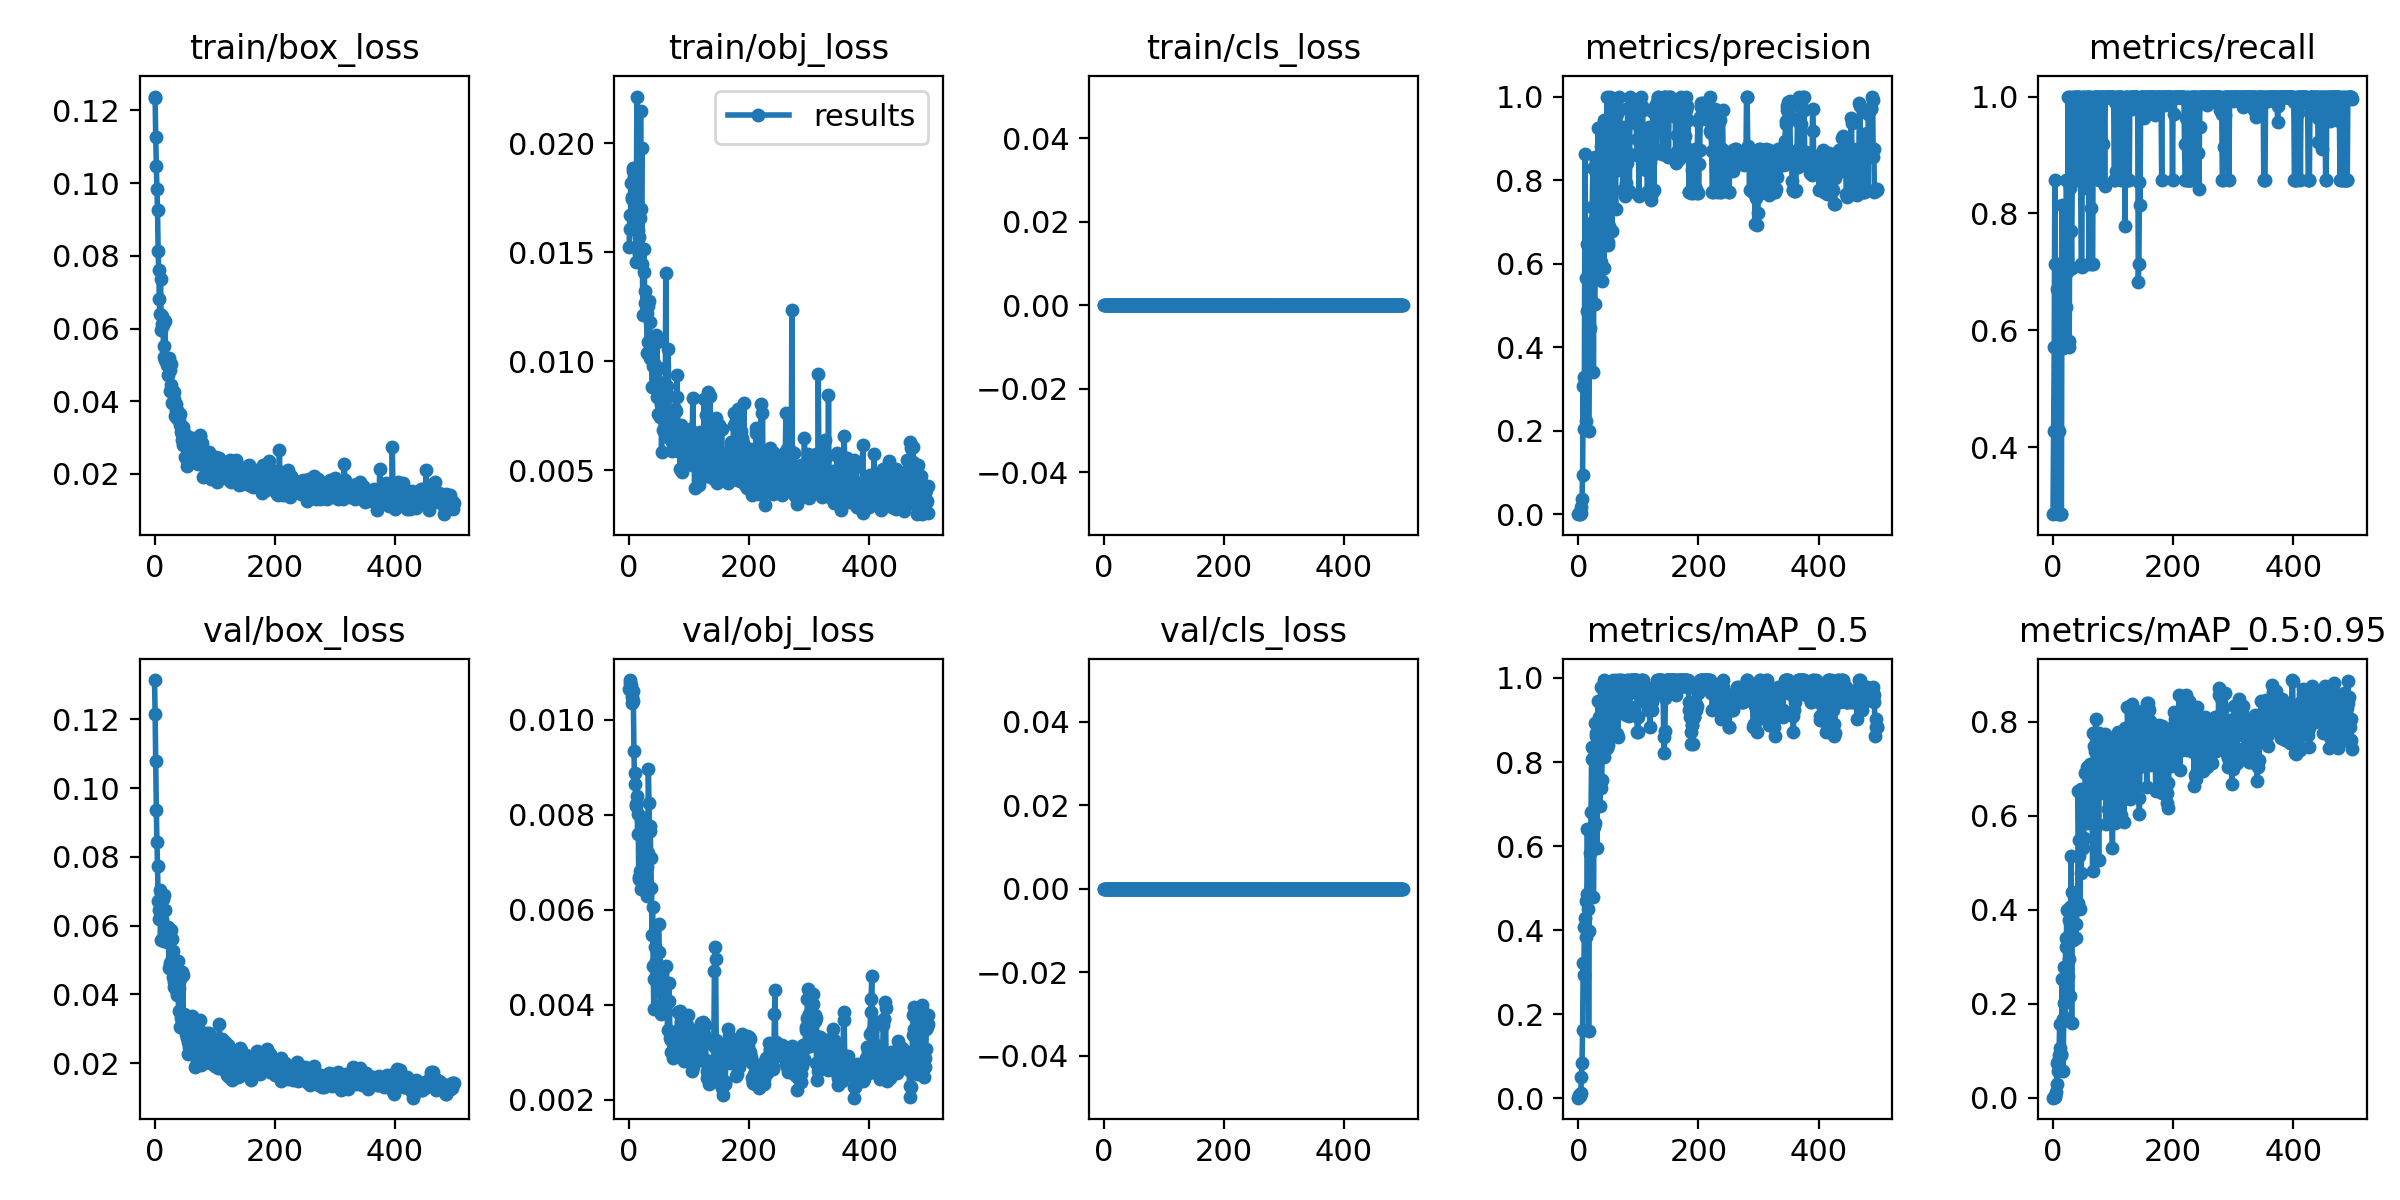

The table this chart was drawn from, first rows:
epoch, train/box_loss, train/obj_loss, train/cls_loss, metrics/precision, metrics/recall, metrics/mAP_0.5, metrics/mAP_0.5:0.95, val/box_loss, val/obj_loss, val/cls_loss, x/lr0, x/lr1, x/lr2
0, 0.1238, 0.01524, 0, 0.0007407, 0.2857, 0.001419, 0.0003483, 0.1314, 0.01065, 0, 0.0973, 0.0003, 0.0003
1, 0.1234, 0.0167, 0, 0.002589, 0.4286, 0.00853, 0.002061, 0.1214, 0.01077, 0, 0.0937, 0.0006998, 0.0006998
2, 0.1127, 0.01607, 0, 0.001481, 0.5714, 0.006077, 0.001512, 0.1079, 0.01084, 0, 0.0901, 0.001099, 0.001099
3, 0.1046, 0.01818, 0, 0.002222, 0.8571, 0.008069, 0.003641, 0.09366, 0.01073, 0, 0.0865, 0.001499, 0.001499
4, 0.09852, 0.01745, 0, 0.002719, 0.7143, 0.01367, 0.002613, 0.08443, 0.01049, 0, 0.0829, 0.001898, 0.001898
5, 0.09272, 0.01753, 0, 0.01901, 0.4286, 0.04968, 0.0125, 0.07739, 0.01036, 0, 0.0793, 0.002297, 0.002297
6, 0.08128, 0.01871, 0, 0.03803, 0.7143, 0.08423, 0.02856, 0.06717, 0.01061, 0, 0.0757, 0.002696, 0.002696
7, 0.07612, 0.01887, 0, 0.09443, 0.671, 0.1628, 0.07407, 0.06191, 0.0104, 0, 0.0721, 0.003095, 0.003095
8, 0.06824, 0.01845, 0, 0.3085, 0.2857, 0.3219, 0.05805, 0.06463, 0.009341, 0, 0.06849, 0.003493, 0.003493
9, 0.064, 0.01776, 0, 0.2053, 0.4286, 0.2942, 0.07934, 0.07023, 0.008638, 0, 0.06489, 0.003892, 0.003892
10, 0.07357, 0.01817, 0, 0.3292, 0.4286, 0.4071, 0.09158, 0.05585, 0.008885, 0, 0.06129, 0.00429, 0.00429
11, 0.05951, 0.01457, 0, 0.8615, 0.2857, 0.4299, 0.157, 0.06899, 0.008229, 0, 0.05769, 0.004688, 0.004688
12, 0.06338, 0.01768, 0, 0.2237, 0.5714, 0.3848, 0.1053, 0.062, 0.008182, 0, 0.05409, 0.005086, 0.005086
13, 0.0613, 0.02214, 0, 0.5669, 0.2857, 0.4701, 0.09119, 0.05585, 0.008399, 0, 0.05048, 0.005483, 0.005483
14, 0.06099, 0.01605, 0, 0.6463, 0.2857, 0.4852, 0.09335, 0.06789, 0.007599, 0, 0.04688, 0.005881, 0.005881
15, 0.05527, 0.01715, 0, 0.4867, 0.8152, 0.6414, 0.2531, 0.05554, 0.008013, 0, 0.04328, 0.006278, 0.006278
16, 0.05214, 0.01569, 0, 0.4883, 0.6842, 0.4514, 0.1668, 0.06897, 0.006647, 0, 0.03968, 0.006675, 0.006675
17, 0.06206, 0.01494, 0, 0.1993, 0.5692, 0.1598, 0.05726, 0.06448, 0.006685, 0, 0.03607, 0.007071, 0.007071
18, 0.05123, 0.01656, 0, 0.3436, 0.5714, 0.3988, 0.2024, 0.05606, 0.006815, 0, 0.03247, 0.007468, 0.007468
19, 0.05156, 0.02148, 0, 0.5414, 0.5714, 0.6335, 0.2791, 0.05801, 0.00681, 0, 0.02886, 0.007865, 0.007865
20, 0.05082, 0.01697, 0, 0.447, 0.5714, 0.5834, 0.1706, 0.0595, 0.006442, 0, 0.02526, 0.008261, 0.008261
21, 0.04983, 0.01978, 0, 0.6894, 0.6398, 0.6813, 0.34, 0.05528, 0.006598, 0, 0.02166, 0.008657, 0.008657
22, 0.05054, 0.01447, 0, 0.6314, 0.8571, 0.8071, 0.3216, 0.05629, 0.006564, 0, 0.01805, 0.009053, 0.009053
23, 0.04733, 0.01212, 0, 0.7365, 0.8571, 0.8348, 0.4001, 0.0596, 0.006711, 0, 0.01445, 0.009449, 0.009449
24, 0.05177, 0.01409, 0, 0.8299, 0.6995, 0.8323, 0.2736, 0.04765, 0.007617, 0, 0.01084, 0.009844, 0.009844
25, 0.04281, 0.01515, 0, 0.3407, 1, 0.4797, 0.2582, 0.04915, 0.007923, 0, 0.009941, 0.009941, 0.009941
26, 0.04864, 0.01266, 0, 0.7046, 0.5714, 0.6465, 0.295, 0.05646, 0.006896, 0, 0.009941, 0.009941, 0.009941
27, 0.05032, 0.01323, 0, 0.5044, 0.5827, 0.6553, 0.3782, 0.05882, 0.006672, 0, 0.009939, 0.009939, 0.009939
28, 0.04433, 0.01273, 0, 0.8549, 0.8437, 0.8927, 0.4054, 0.04959, 0.007146, 0, 0.009936, 0.009936, 0.009936
29, 0.03961, 0.01221, 0, 0.6627, 1, 0.869, 0.217, 0.05602, 0.0069, 0, 0.009934, 0.009934, 0.009934
30, 0.04261, 0.01038, 0, 0.8426, 0.7699, 0.8627, 0.5141, 0.04515, 0.006281, 0, 0.009932, 0.009932, 0.009932
31, 0.04256, 0.0109, 0, 0.6221, 0.7065, 0.5962, 0.1593, 0.05253, 0.00719, 0, 0.009929, 0.009929, 0.009929
32, 0.04063, 0.01256, 0, 0.7837, 0.8571, 0.8625, 0.4377, 0.04224, 0.008966, 0, 0.009927, 0.009927, 0.009927
33, 0.04251, 0.01276, 0, 0.9246, 0.8571, 0.9441, 0.411, 0.04376, 0.008249, 0, 0.009925, 0.009925, 0.009925
34, 0.036, 0.01183, 0, 0.5816, 1, 0.7573, 0.3367, 0.04284, 0.007651, 0, 0.009922, 0.009922, 0.009922
35, 0.03739, 0.01013, 0, 0.7225, 1, 0.9062, 0.4289, 0.04352, 0.007767, 0, 0.00992, 0.00992, 0.00992
36, 0.03927, 0.01011, 0, 0.6092, 1, 0.6945, 0.4189, 0.0412, 0.007091, 0, 0.009917, 0.009917, 0.009917
37, 0.03549, 0.01068, 0, 0.8814, 0.8571, 0.9775, 0.4203, 0.04452, 0.006467, 0, 0.009915, 0.009915, 0.009915
38, 0.03759, 0.008842, 0, 0.6031, 0.8571, 0.7371, 0.3399, 0.03979, 0.005478, 0, 0.009913, 0.009913, 0.009913
39, 0.03508, 0.008849, 0, 0.5586, 1, 0.7578, 0.3697, 0.04971, 0.006068, 0, 0.00991, 0.00991, 0.00991
40, 0.03476, 0.009776, 0, 0.6912, 1, 0.913, 0.4051, 0.03523, 0.004823, 0, 0.009908, 0.009908, 0.009908
41, 0.0362, 0.008804, 0, 0.7417, 1, 0.8157, 0.4149, 0.04194, 0.003921, 0, 0.009906, 0.009906, 0.009906
42, 0.03651, 0.009938, 0, 0.9443, 1, 0.995, 0.6533, 0.03064, 0.004539, 0, 0.009903, 0.009903, 0.009903
43, 0.03356, 0.009643, 0, 0.5906, 0.8571, 0.8124, 0.5488, 0.04459, 0.005222, 0, 0.009901, 0.009901, 0.009901
44, 0.0314, 0.01119, 0, 0.855, 1, 0.9237, 0.5148, 0.03314, 0.004913, 0, 0.009899, 0.009899, 0.009899
45, 0.02933, 0.008996, 0, 0.9399, 0.8571, 0.8783, 0.4027, 0.04653, 0.004567, 0, 0.009896, 0.009896, 0.009896
46, 0.03097, 0.0109, 0, 0.9444, 0.8571, 0.9775, 0.6574, 0.03219, 0.004751, 0, 0.009894, 0.009894, 0.009894
47, 0.03276, 0.008346, 0, 0.884, 0.7143, 0.8328, 0.4793, 0.04574, 0.004664, 0, 0.009892, 0.009892, 0.009892
48, 0.02782, 0.007583, 0, 1, 0.7086, 0.9441, 0.6298, 0.03401, 0.004666, 0, 0.009889, 0.009889, 0.009889
49, 0.03036, 0.009071, 0, 0.6515, 1, 0.869, 0.5429, 0.03446, 0.005696, 0, 0.009887, 0.009887, 0.009887
50, 0.03088, 0.009711, 0, 0.6455, 1, 0.8393, 0.5313, 0.03089, 0.005121, 0, 0.009884, 0.009884, 0.009884
51, 0.02452, 0.007434, 0, 0.6911, 1, 0.9328, 0.5537, 0.03398, 0.004282, 0, 0.009882, 0.009882, 0.009882
52, 0.02949, 0.008714, 0, 0.87, 0.9602, 0.9775, 0.6113, 0.02852, 0.003946, 0, 0.00988, 0.00988, 0.00988
53, 0.02873, 0.008033, 0, 1, 0.8435, 0.953, 0.6275, 0.03225, 0.0038, 0, 0.009877, 0.009877, 0.009877
54, 0.02216, 0.005831, 0, 0.873, 0.9839, 0.9775, 0.6918, 0.02722, 0.003954, 0, 0.009875, 0.009875, 0.009875
55, 0.03003, 0.008314, 0, 0.8448, 0.8571, 0.8962, 0.6183, 0.02274, 0.0047, 0, 0.009873, 0.009873, 0.009873
56, 0.02516, 0.006855, 0, 0.6777, 1, 0.883, 0.5845, 0.02629, 0.003913, 0, 0.00987, 0.00987, 0.00987
57, 0.02719, 0.007593, 0, 0.8691, 1, 0.9775, 0.7042, 0.02477, 0.004055, 0, 0.009868, 0.009868, 0.009868
58, 0.02577, 0.008404, 0, 0.9795, 1, 0.995, 0.704, 0.02292, 0.004426, 0, 0.009866, 0.009866, 0.009866
59, 0.02773, 0.00699, 0, 0.854, 1, 0.9775, 0.6608, 0.03174, 0.004155, 0, 0.009863, 0.009863, 0.009863
... 439 more rows
